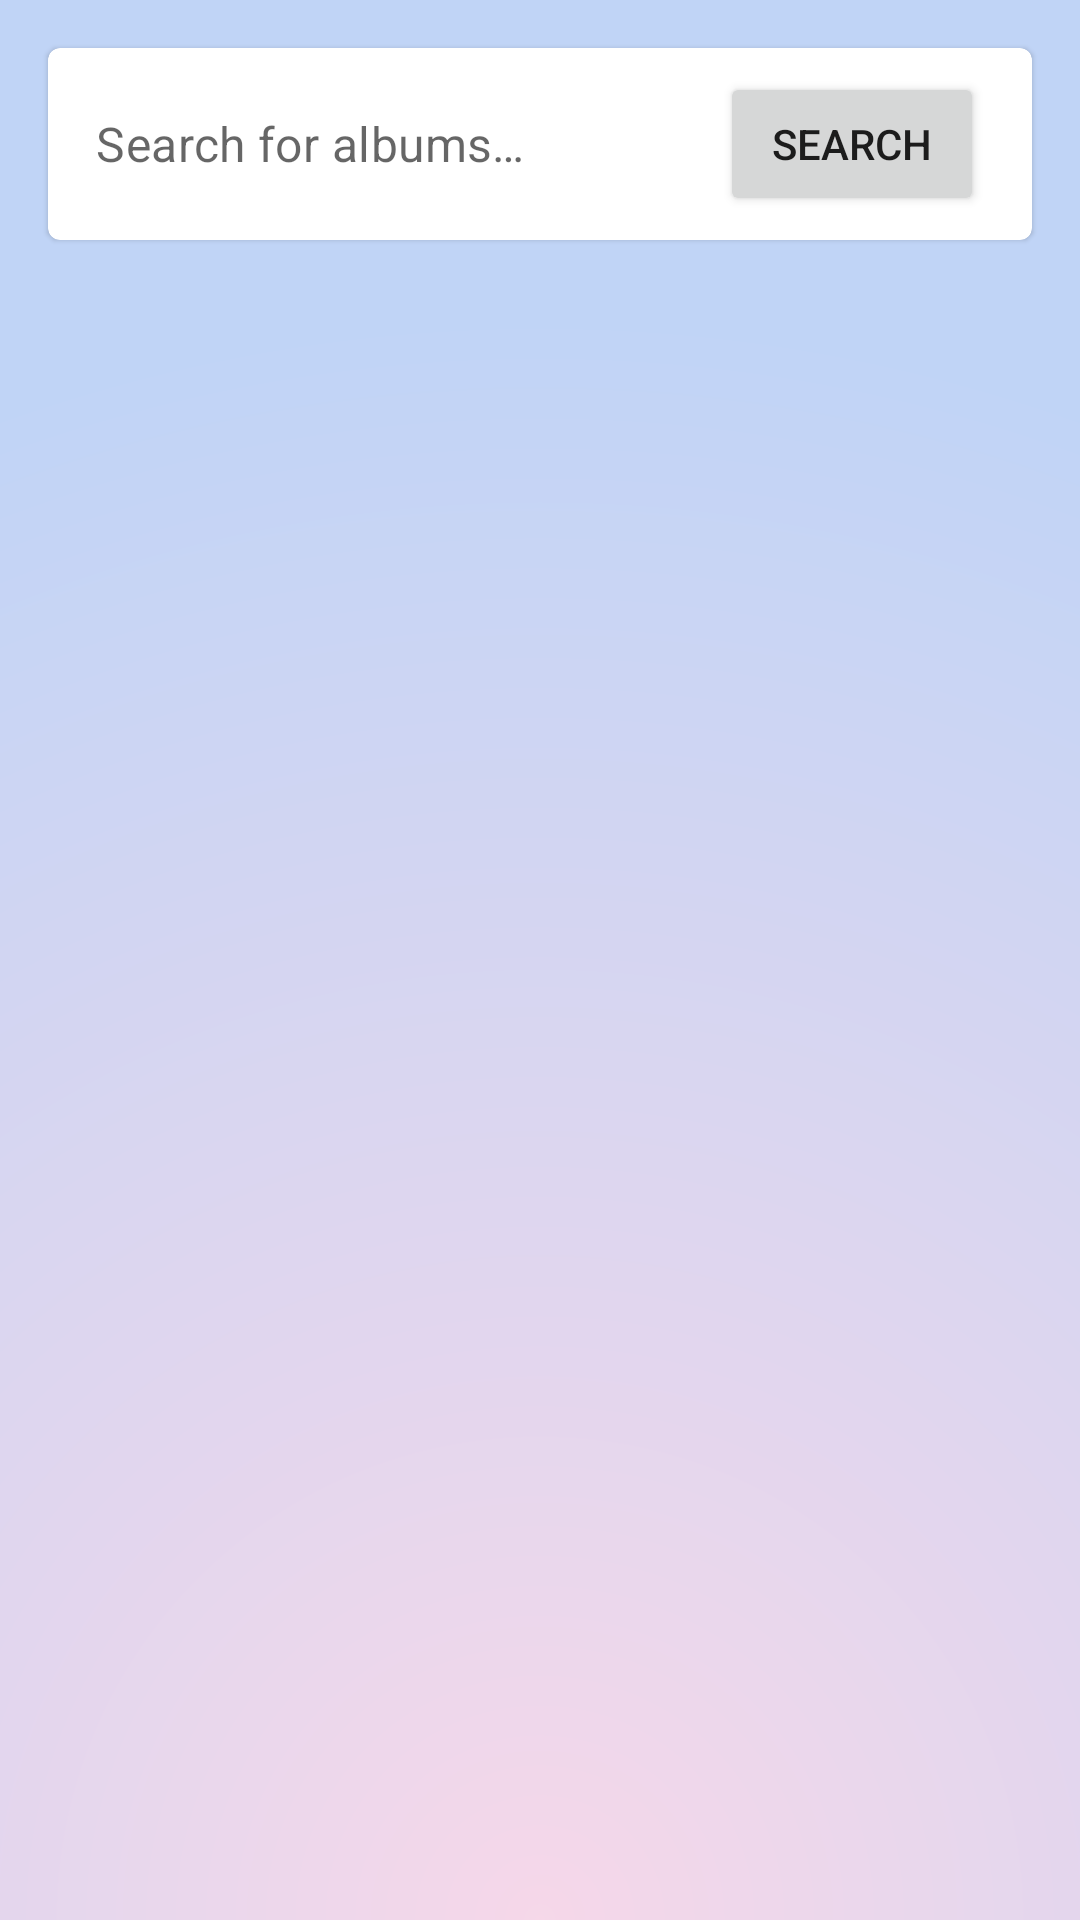

Layout XML and referenced resources for this Android screen:
<!-- AndroidManifest.xml: application theme Theme.MVolvoChallenge -->
<!-- res/layout/search_album_fragment.xml -->
<?xml version="1.0" encoding="utf-8"?>
<androidx.constraintlayout.widget.ConstraintLayout xmlns:android="http://schemas.android.com/apk/res/android"
    xmlns:app="http://schemas.android.com/apk/res-auto"
    xmlns:tools="http://schemas.android.com/tools"
    android:layout_width="match_parent"
    android:layout_height="match_parent"
    android:background="@drawable/background_gradient">

    <com.google.android.material.card.MaterialCardView
        android:id="@+id/card"
        android:layout_width="match_parent"
        android:layout_height="wrap_content"
        android:layout_marginStart="16dp"
        android:layout_marginTop="16dp"
        android:layout_marginEnd="16dp"
        app:layout_constraintEnd_toEndOf="parent"
        app:layout_constraintStart_toStartOf="parent"
        app:layout_constraintTop_toTopOf="parent">

        <androidx.constraintlayout.widget.ConstraintLayout
            android:layout_width="match_parent"
            android:layout_height="wrap_content">

            <EditText
                android:id="@+id/editText"
                android:layout_width="0dp"
                android:layout_height="0dp"
                android:background="@null"
                android:hint="@string/search_hint"
                android:paddingStart="16dp"
                android:textAppearance="?textAppearanceSubtitle1"
                app:layout_constraintBottom_toBottomOf="parent"
                app:layout_constraintEnd_toStartOf="@id/search"
                app:layout_constraintHorizontal_bias="0.5"
                app:layout_constraintStart_toStartOf="parent"
                app:layout_constraintTop_toTopOf="parent"
                tools:ignore="RtlSymmetry" />

            <Button
                android:id="@+id/search"
                android:layout_width="wrap_content"
                android:layout_height="wrap_content"
                android:layout_marginTop="8dp"
                android:layout_marginEnd="16dp"
                android:layout_marginBottom="8dp"
                android:text="@string/search"
                app:layout_constraintBottom_toBottomOf="parent"
                app:layout_constraintEnd_toEndOf="parent"
                app:layout_constraintHorizontal_bias="0.5"
                app:layout_constraintStart_toEndOf="@+id/editText"
                app:layout_constraintTop_toTopOf="parent" />
        </androidx.constraintlayout.widget.ConstraintLayout>
    </com.google.android.material.card.MaterialCardView>

    <androidx.recyclerview.widget.RecyclerView
        android:id="@+id/list"
        android:layout_width="0dp"
        android:layout_height="0dp"
        android:clipToPadding="false"
        android:paddingTop="88dp"
        app:layout_constraintBottom_toBottomOf="parent"
        app:layout_constraintEnd_toEndOf="parent"
        app:layout_constraintStart_toStartOf="parent"
        app:layout_constraintTop_toTopOf="parent" />

    <TextView
        android:id="@+id/empty"
        android:layout_width="match_parent"
        android:layout_height="match_parent"
        android:gravity="center"
        android:text="@string/search_cta_empty_state"
        android:textAppearance="?textAppearanceSubtitle2"
        android:visibility="gone" />

    <ProgressBar
        android:id="@+id/progress"
        android:layout_width="wrap_content"
        android:layout_height="wrap_content"
        android:visibility="gone"
        app:layout_constraintBottom_toBottomOf="parent"
        app:layout_constraintEnd_toEndOf="parent"
        app:layout_constraintStart_toStartOf="parent"
        app:layout_constraintTop_toTopOf="parent" />

</androidx.constraintlayout.widget.ConstraintLayout>
<!-- resources referenced by this layout -->
<resources>
  <!-- drawable background_gradient (drawable) -->
  <?xml version="1.0" encoding="utf-8"?>
  <shape xmlns:android="http://schemas.android.com/apk/res/android">
  
      <gradient
          android:type="radial"
          android:centerY="1"
          android:gradientRadius="150%p"
          android:startColor="#44DC6BAD"
          android:endColor="#44115ede" />
  </shape>
  <string name="search">Search</string>
  <string name="search_cta_empty_state">Update search query to find Albums</string>
  <string name="search_hint">Search for albums…</string>
  <style name="Theme.MVolvoChallenge" parent="Theme.MaterialComponents.DayNight.NoActionBar">
          
          <item name="colorPrimary">@color/purple_500</item>
          <item name="colorPrimaryVariant">@color/purple_700</item>
          <item name="colorOnPrimary">@color/white</item>
          
          <item name="colorSecondary">@color/teal_200</item>
          <item name="colorSecondaryVariant">@color/teal_700</item>
          <item name="colorOnSecondary">@color/black</item>
          
          <item name="android:statusBarColor" tools:targetApi="l">?attr/colorPrimaryVariant</item>
          
      </style>
  <color name="purple_500">#FF6200EE</color>
  <color name="purple_700">#FF3700B3</color>
  <color name="white">#FFFFFFFF</color>
  <color name="teal_200">#FF03DAC5</color>
  <color name="teal_700">#FF018786</color>
  <color name="black">#FF000000</color>
</resources>
